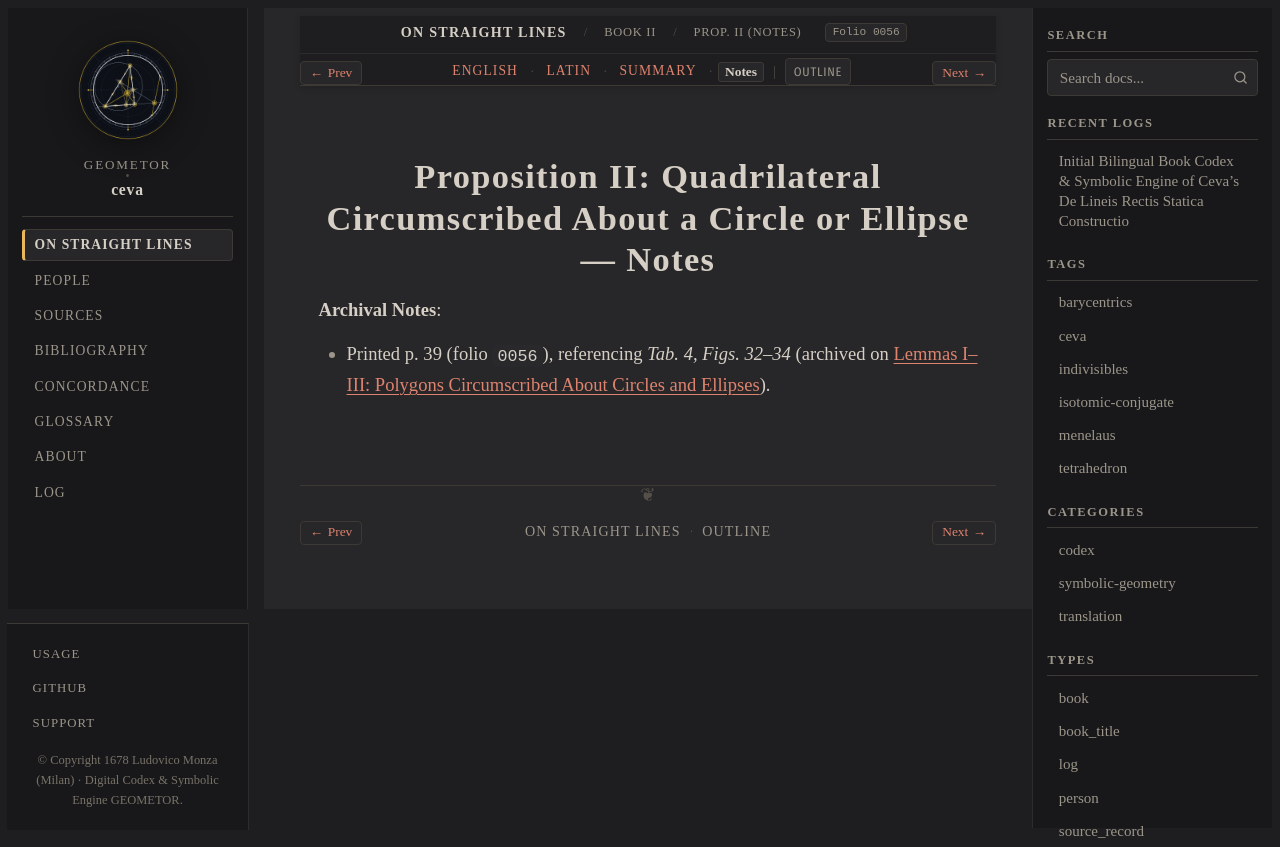

repository: geometor/ceva · page: de_lineis_rectis/liber_secundus/prop_02/notes.html · generator: sphinx

:layout: book
:order: 3
:canonical_id: liber_secundus_prop_02
:breadcrumb_title: Prop. II (Notes)
:folio: 0056
:tracks: English: index | Latin: la | Summary: summary | Notes: notes

.. _liber-secundus-prop-02-notes:

Proposition II: Quadrilateral Circumscribed About a Circle or Ellipse — Notes
=============================================================================

.. folio:: 0056
   :page: p. 39

**Archival Notes**:

* Printed p. 39 (folio ``0056``), referencing `Tab. 4, Figs. 32–34` (archived on :ref:`liber-secundus-lemmata-conica`).
